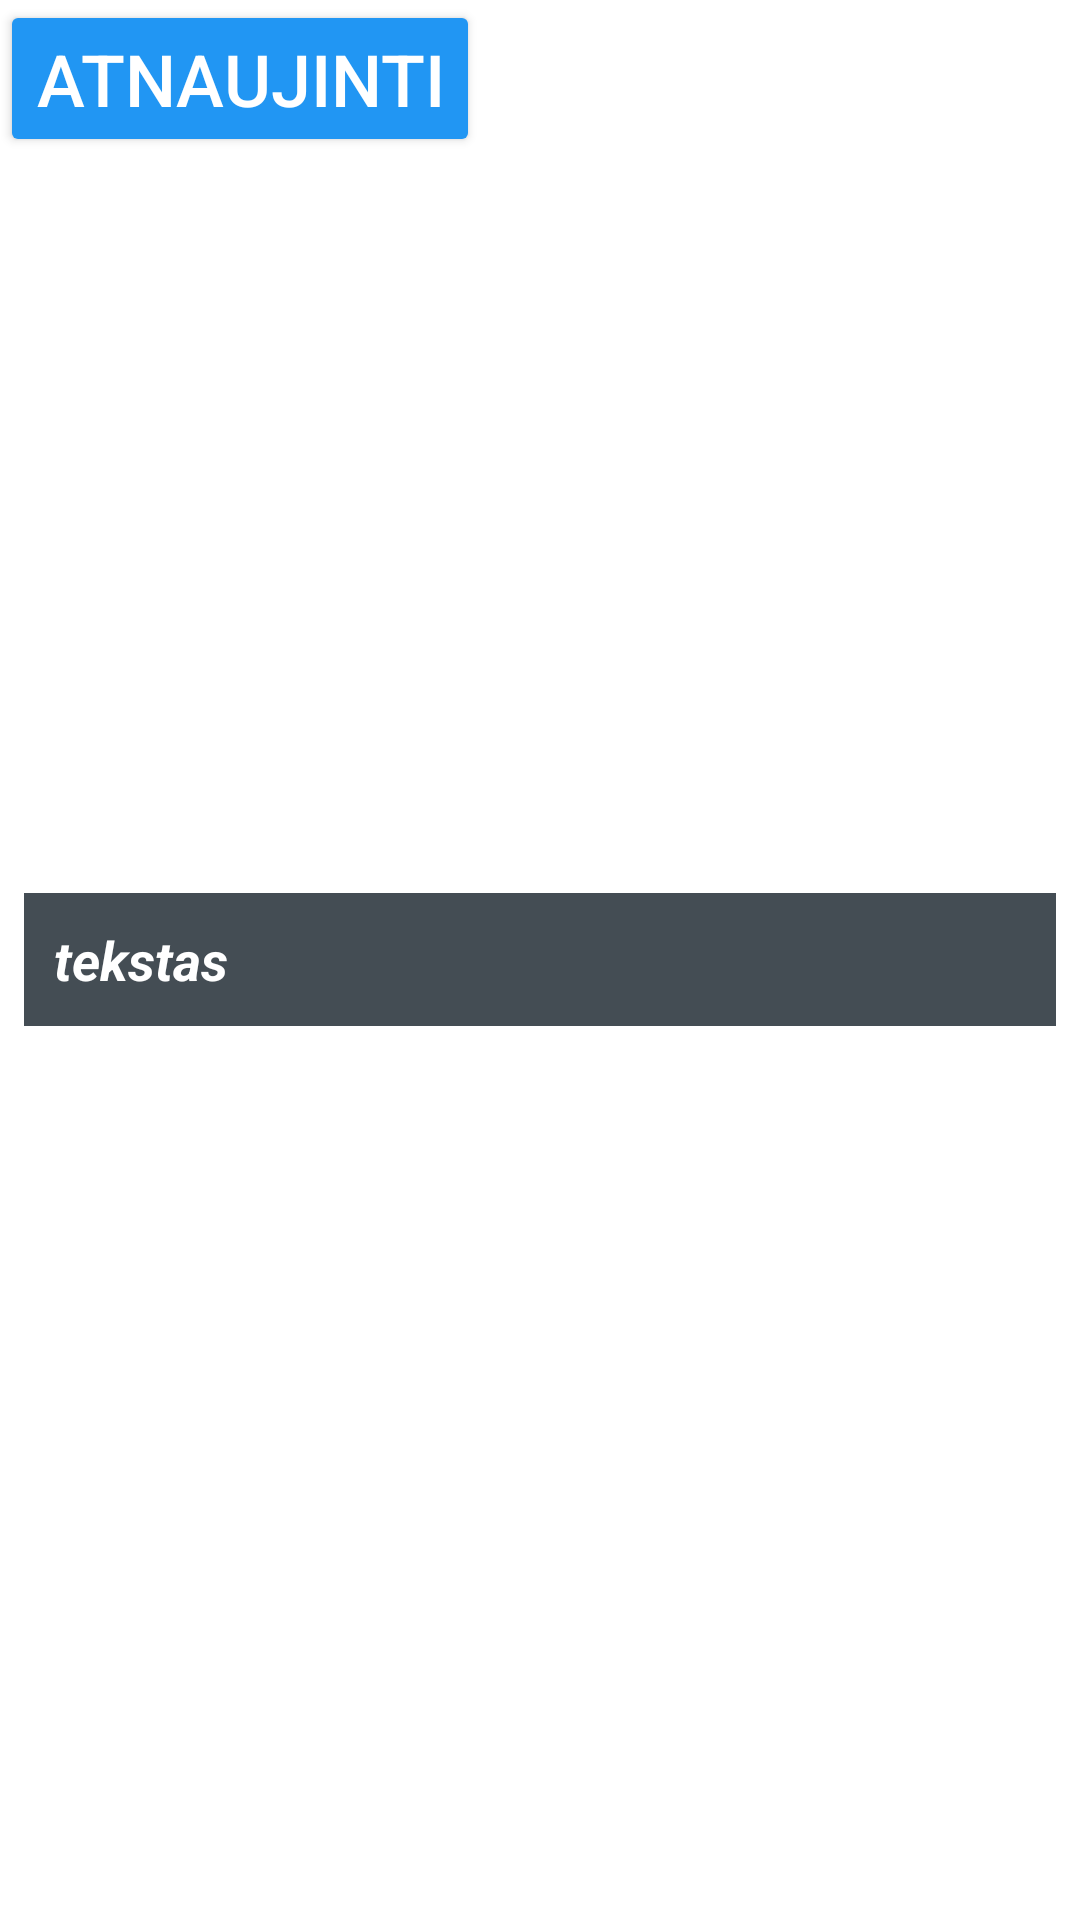

Produce the Android XML layout that renders to this screen, including the resource entries it uses.
<!-- AndroidManifest.xml: application theme Theme.Koleginistvarkarastis -->
<!-- res/layout/example_widget.xml -->
<RelativeLayout xmlns:android="http://schemas.android.com/apk/res/android"
    xmlns:app="http://schemas.android.com/apk/res-auto"
    xmlns:tools="http://schemas.android.com/tools"
    android:layout_width="match_parent"
    android:layout_height="match_parent"
    android:backgroundTint="#511CC7DD">

    <TextView
        android:id="@+id/appwidget_text"
        android:layout_width="match_parent"
        android:layout_height="wrap_content"
        android:layout_centerInParent="true"
        android:layout_marginStart="8dp"
        android:layout_marginTop="8dp"
        android:layout_marginEnd="8dp"
        android:layout_marginBottom="8dp"
        android:background="#C9121E27"
        android:contentDescription="tekstas"
        android:padding="10dp"
        android:text="tekstas"
        android:textColor="#FFFFFF"
        android:textSize="18sp"
        android:textStyle="bold|italic" />

    <Button
        android:id="@+id/example_widget_button"
        android:layout_width="wrap_content"
        android:layout_height="wrap_content"
        android:backgroundTint="#2196F3"
        android:text="Atnaujinti"
        android:textColor="@color/white"
        android:textSize="24sp" />


</RelativeLayout>
<!-- resources referenced by this layout -->
<resources>
  <style name="Theme.Koleginistvarkarastis" parent="Theme.MaterialComponents.DayNight.DarkActionBar">
          
          <item name="colorPrimary">@color/purple_500</item>
          <item name="colorPrimaryVariant">@color/purple_700</item>
          <item name="colorOnPrimary">@color/white</item>
          
          <item name="colorSecondary">@color/teal_200</item>
          <item name="colorSecondaryVariant">@color/teal_700</item>
          <item name="colorOnSecondary">@color/black</item>
          
          <item name="android:statusBarColor">?attr/colorPrimaryVariant</item>
          
      </style>
  <!-- not gathered from this repository: default colours our renderer supplied (Android Studio template values) -->
  <color name="purple_500">#FF6200EE</color>
  <color name="purple_700">#FF3700B3</color>
  <color name="teal_200">#FF03DAC5</color>
  <color name="teal_700">#FF018786</color>
  <color name="black">#FF000000</color>
  <color name="white">#FFFFFFFF</color>
</resources>
